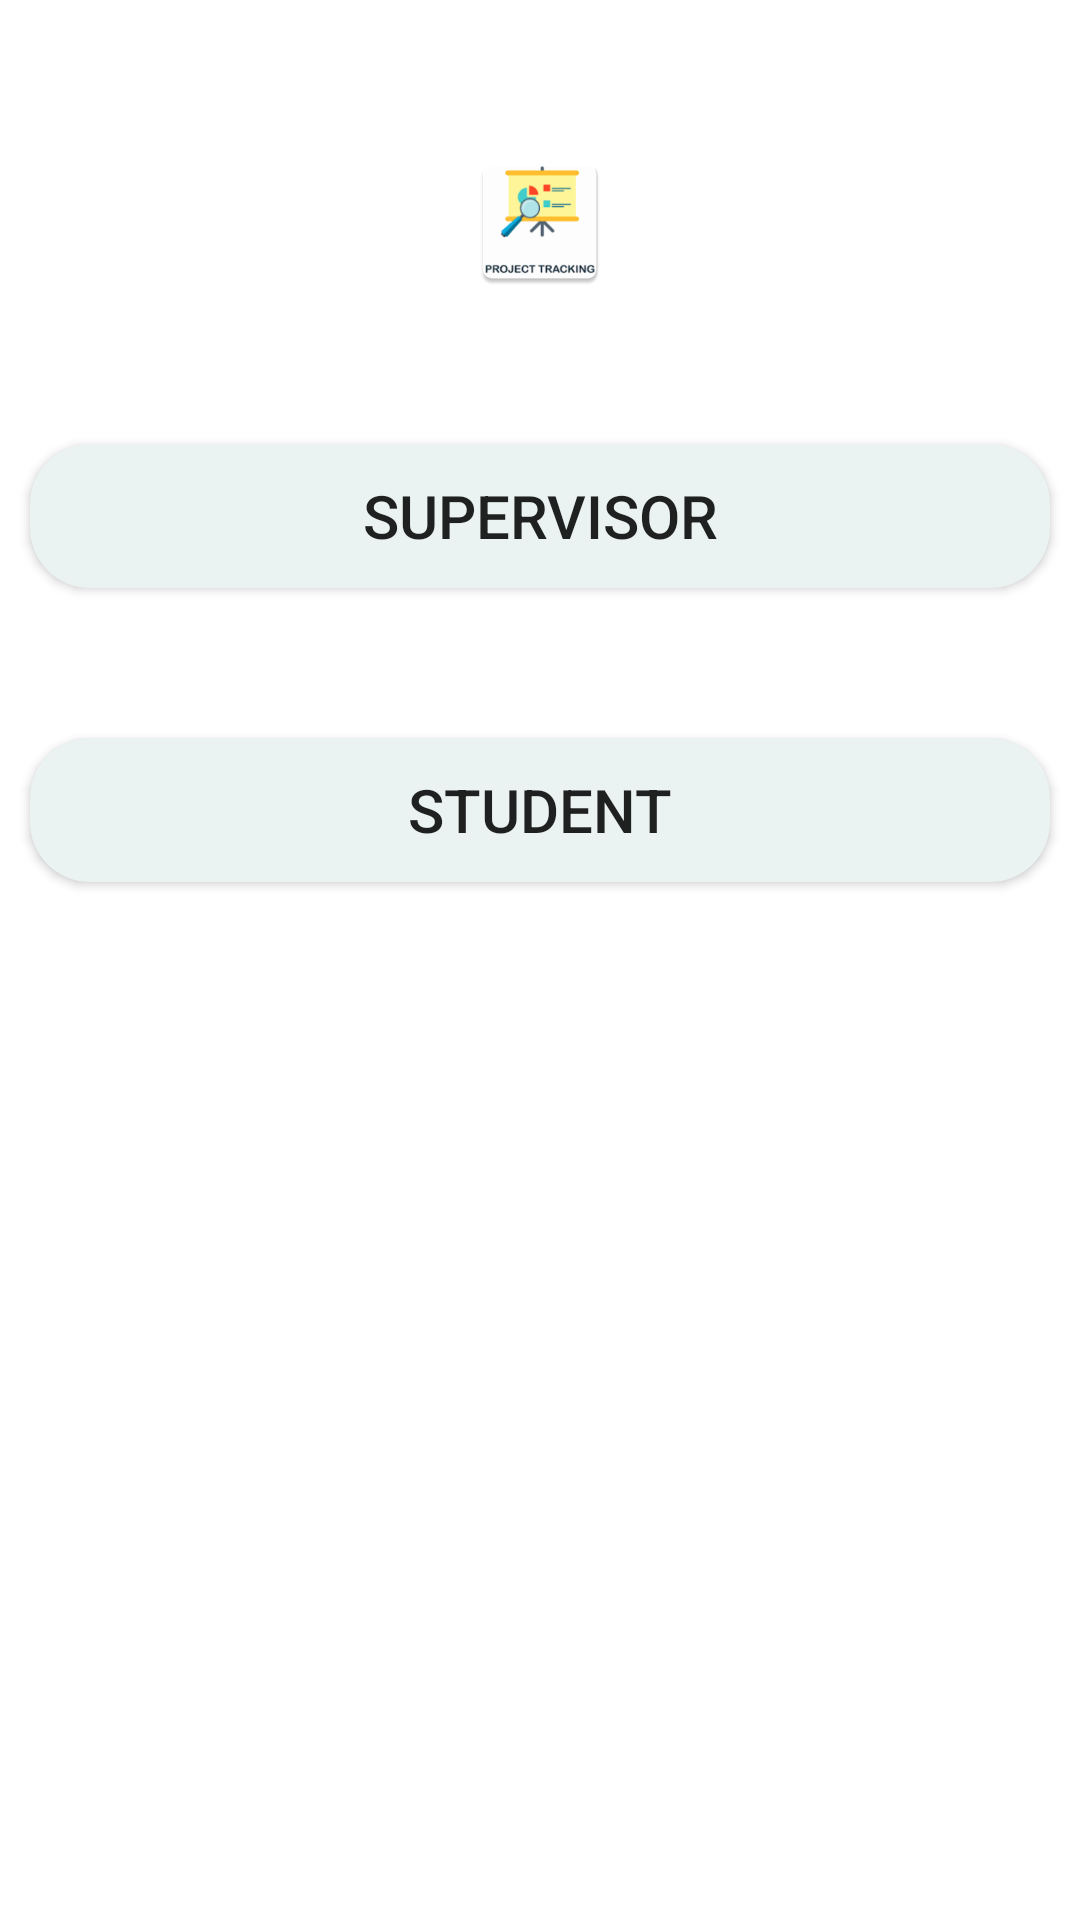

Write the Android layout XML for this screen, with the resource values it uses.
<!-- AndroidManifest.xml: application theme Theme.ProjectHub -->
<!-- res/layout/activity_main.xml -->
<?xml version="1.0" encoding="utf-8"?>
<RelativeLayout xmlns:android="http://schemas.android.com/apk/res/android"
    xmlns:app="http://schemas.android.com/apk/res-auto"
    xmlns:tools="http://schemas.android.com/tools"
    android:layout_width="match_parent"
    android:layout_height="match_parent"
    tools:context=".MainActivity">

    <ImageView
        android:id="@+id/Image_launch"
        android:layout_width="wrap_content"
        android:layout_height="wrap_content"
        android:layout_marginTop="50dp"
        android:layout_centerHorizontal="true"
        android:src="@mipmap/ic_launcher"/>


    <Button
        android:id="@+id/b1"
        android:layout_width="match_parent"
        android:layout_height="wrap_content"
        android:text="supervisor"
        android:textSize="20sp"
        android:padding="5dp"
        android:gravity="center"
        android:layout_below="@+id/Image_launch"
        android:background="@drawable/button_text"
        android:layout_marginTop="50dp"
        android:layout_marginStart="10dp"
        android:layout_marginEnd="10dp"
        android:layout_centerHorizontal="true"/>
    <Button
        android:id="@+id/b2"
        android:layout_width="match_parent"
        android:layout_height="wrap_content"
        android:text="student"
        android:textSize="20sp"
        android:padding="5dp"
        android:background="@drawable/button_text"
        android:layout_marginStart="10dp"
        android:layout_marginEnd="10dp"
        android:layout_marginTop="50dp"
        android:layout_below="@id/b1"
        android:layout_centerInParent="true"/>


</RelativeLayout>
<!-- resources referenced by this layout -->
<resources>
  <!-- drawable button_text (drawable) -->
  <?xml version="1.0" encoding="utf-8"?>
  <shape xmlns:android="http://schemas.android.com/apk/res/android" android:shape="rectangle">
      <solid android:color="#EAF3F2"/>
      <corners android:radius="20dp"/>
  
  </shape>
  <!-- mipmap ic_launcher: png bitmap (mipmap-xhdpi, 4649 bytes) -->
  <style name="Theme.ProjectHub" parent="Theme.MaterialComponents.Light.NoActionBar">
          
          <item name="colorPrimary">@color/purple_500</item>
          <item name="colorPrimaryVariant">@color/purple_700</item>
          <item name="colorOnPrimary">@color/white</item>
          
          <item name="colorSecondary">@color/teal_200</item>
          <item name="colorSecondaryVariant">@color/teal_700</item>
          <item name="colorOnSecondary">@color/black</item>
          
          <item name="android:statusBarColor" tools:targetApi="l">?attr/colorPrimaryVariant</item>
          
      </style>
  <!-- not gathered from this repository: default colours our renderer supplied (Android Studio template values) -->
  <color name="purple_500">#FF6200EE</color>
  <color name="purple_700">#FF3700B3</color>
  <color name="teal_200">#FF03DAC5</color>
  <color name="teal_700">#FF018786</color>
  <color name="black">#FF000000</color>
  <color name="white">#FFFFFFFF</color>
</resources>
